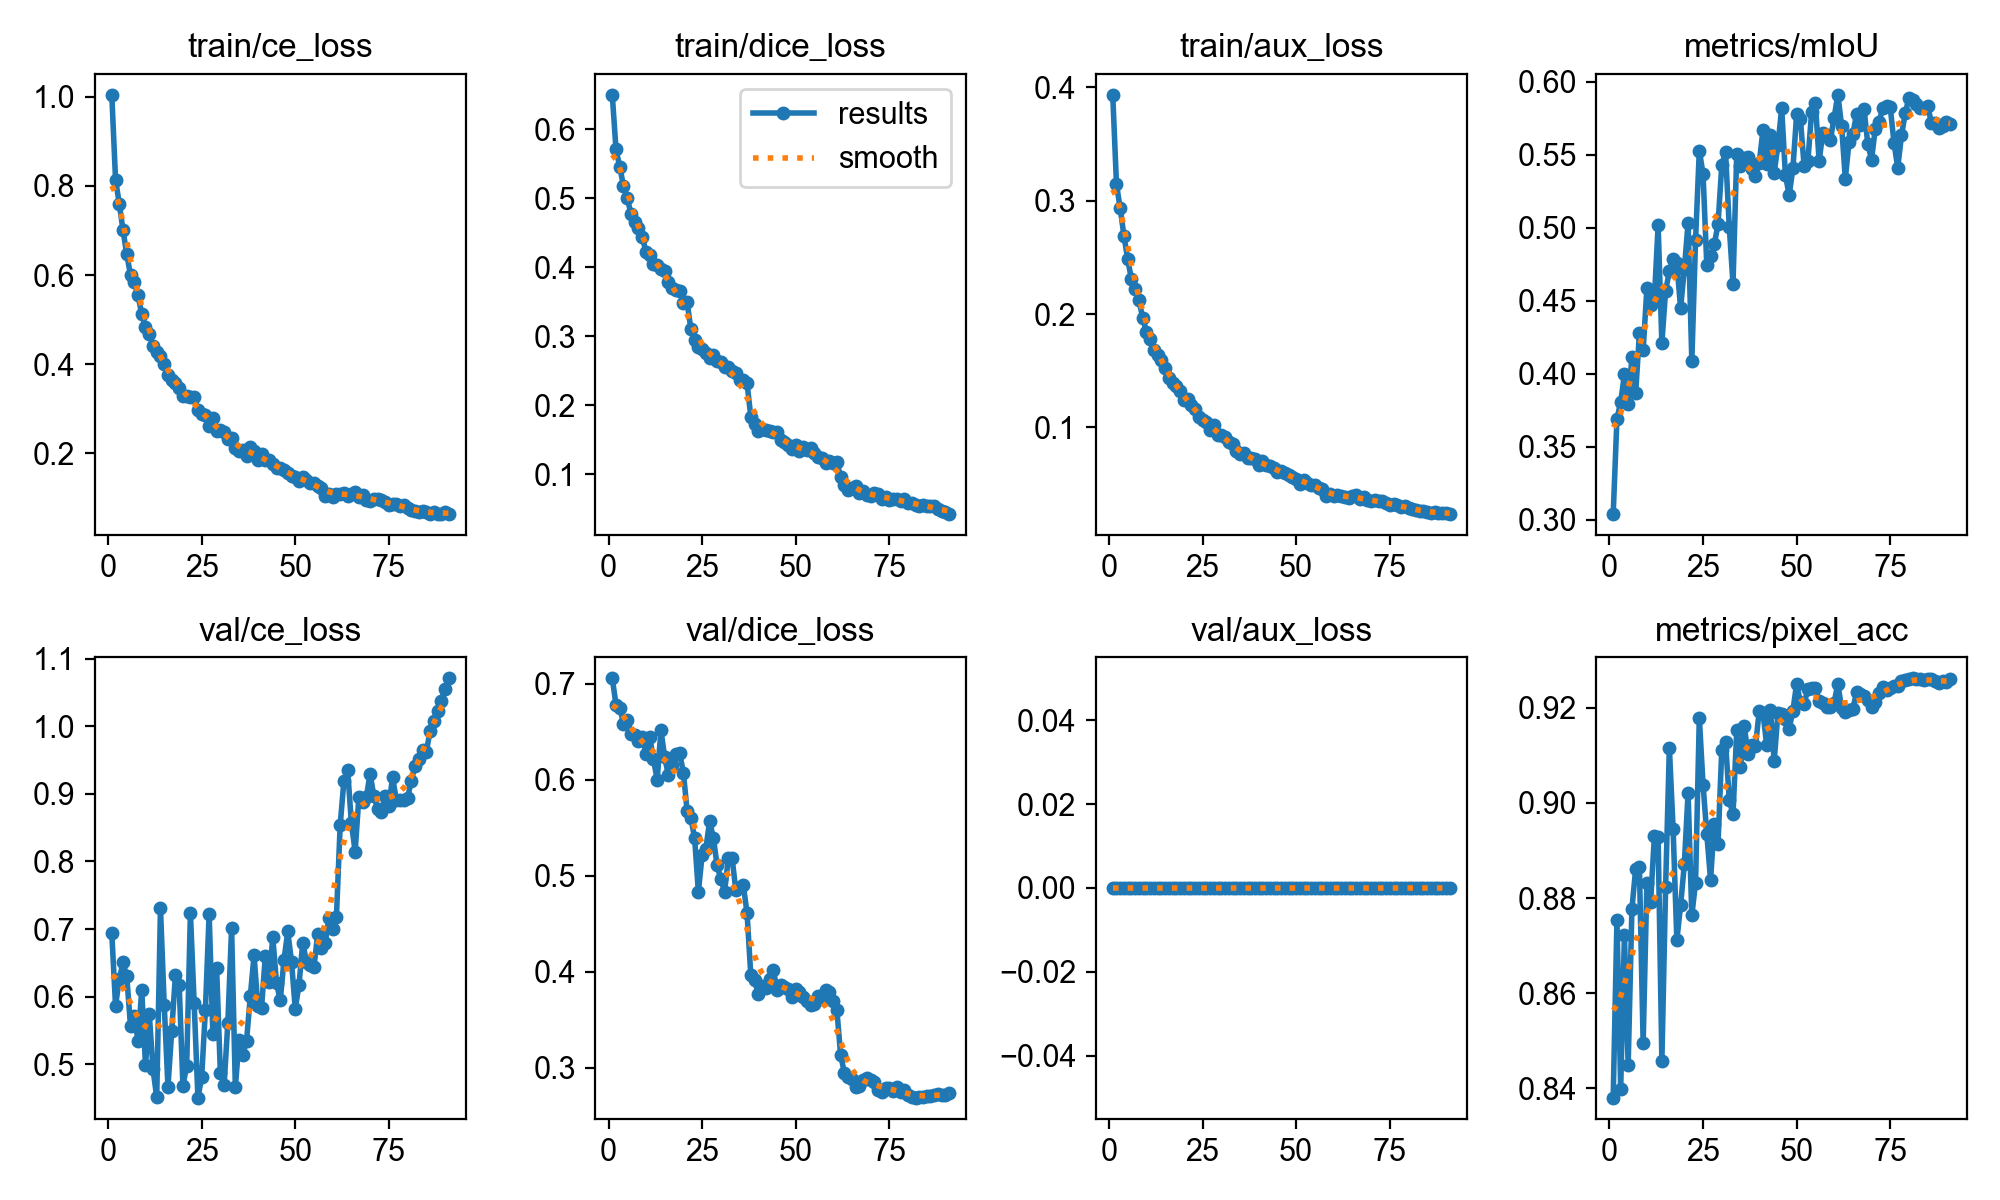

The file beside this chart, header and first rows:
epoch, time, train/ce_loss, train/dice_loss, train/aux_loss, metrics/mIoU, metrics/pixel_acc, val/ce_loss, val/dice_loss, val/aux_loss, lr/pg0, lr/pg1, lr/pg2
1, 375.2, 1.005, 0.6501, 0.3937, 0.3039, 0.8381, 0.6937, 0.7056, 0, 0.0003327, 0.0003327, 0.06706
2, 720, 0.8141, 0.5706, 0.3145, 0.369, 0.8754, 0.5867, 0.678, 0, 0.000666, 0.000666, 0.03406
3, 1064, 0.7601, 0.5459, 0.2933, 0.3806, 0.84, 0.6257, 0.675, 0, 0.0009989, 0.0009989, 0.001062
4, 1406, 0.7001, 0.5175, 0.2691, 0.3996, 0.8722, 0.6505, 0.6584, 0, 0.000999, 0.000999, 0.000999
5, 1749, 0.6468, 0.5001, 0.2483, 0.3794, 0.845, 0.63, 0.6623, 0, 0.0009983, 0.0009983, 0.0009983
6, 2096, 0.5999, 0.4776, 0.2308, 0.4113, 0.8777, 0.5562, 0.6477, 0, 0.0009973, 0.0009973, 0.0009973
7, 2441, 0.5847, 0.4656, 0.2218, 0.3866, 0.8861, 0.5719, 0.647, 0, 0.0009961, 0.0009961, 0.0009961
8, 2784, 0.5543, 0.4568, 0.2122, 0.4276, 0.8866, 0.5342, 0.6398, 0, 0.0009947, 0.0009947, 0.0009947
9, 3127, 0.5124, 0.4442, 0.1967, 0.4162, 0.8495, 0.6097, 0.6439, 0, 0.0009931, 0.0009931, 0.0009931
10, 3470, 0.4841, 0.4222, 0.1845, 0.4585, 0.8831, 0.4991, 0.627, 0, 0.0009912, 0.0009912, 0.0009912
11, 3812, 0.4669, 0.4177, 0.1782, 0.4468, 0.8792, 0.5751, 0.6445, 0, 0.0009892, 0.0009892, 0.0009892
12, 4155, 0.4411, 0.4046, 0.1683, 0.4511, 0.893, 0.4933, 0.6212, 0, 0.0009869, 0.0009869, 0.0009869
13, 4497, 0.4273, 0.4028, 0.1636, 0.5017, 0.8928, 0.451, 0.6, 0, 0.0009844, 0.0009844, 0.0009844
14, 4840, 0.4183, 0.397, 0.1591, 0.4209, 0.8458, 0.7307, 0.6514, 0, 0.0009818, 0.0009818, 0.0009818
15, 5191, 0.4015, 0.3945, 0.1528, 0.4569, 0.8824, 0.5882, 0.6236, 0, 0.0009789, 0.0009789, 0.0009789
16, 5540, 0.3762, 0.3787, 0.1437, 0.4701, 0.9116, 0.4668, 0.6045, 0, 0.0009758, 0.0009758, 0.0009758
17, 5886, 0.3652, 0.3706, 0.139, 0.4788, 0.8946, 0.5487, 0.6151, 0, 0.0009725, 0.0009725, 0.0009725
18, 6228, 0.3586, 0.3665, 0.1363, 0.4757, 0.8712, 0.6324, 0.6263, 0, 0.000969, 0.000969, 0.000969
19, 6570, 0.3465, 0.3661, 0.1318, 0.4449, 0.8784, 0.6173, 0.6274, 0, 0.0009652, 0.0009652, 0.0009652
20, 6912, 0.3282, 0.3486, 0.1246, 0.4716, 0.8871, 0.4686, 0.6073, 0, 0.0009613, 0.0009613, 0.0009613
21, 7254, 0.3284, 0.3494, 0.1247, 0.5035, 0.9021, 0.4975, 0.567, 0, 0.0009572, 0.0009572, 0.0009572
22, 7604, 0.3263, 0.3105, 0.1196, 0.4087, 0.8763, 0.7235, 0.5603, 0, 0.0009529, 0.0009529, 0.0009529
23, 7949, 0.3266, 0.2943, 0.1165, 0.4917, 0.8832, 0.5908, 0.5387, 0, 0.0009484, 0.0009484, 0.0009484
24, 8291, 0.2964, 0.2843, 0.1094, 0.5529, 0.9179, 0.4508, 0.4831, 0, 0.0009437, 0.0009437, 0.0009437
25, 8634, 0.2875, 0.2822, 0.1062, 0.5369, 0.9038, 0.4805, 0.5213, 0, 0.0009388, 0.0009388, 0.0009388
26, 8981, 0.285, 0.2758, 0.1047, 0.4743, 0.8935, 0.58, 0.5281, 0, 0.0009337, 0.0009337, 0.0009337
27, 9331, 0.2613, 0.2689, 0.09736, 0.4807, 0.8839, 0.7224, 0.5565, 0, 0.0009284, 0.0009284, 0.0009284
28, 9676, 0.2785, 0.2731, 0.1025, 0.4887, 0.8955, 0.5443, 0.5395, 0, 0.0009229, 0.0009229, 0.0009229
29, 10025, 0.2507, 0.2649, 0.09288, 0.5023, 0.8914, 0.6417, 0.5107, 0, 0.0009173, 0.0009173, 0.0009173
30, 10368, 0.253, 0.2624, 0.09349, 0.5429, 0.9112, 0.4871, 0.4961, 0, 0.0009115, 0.0009115, 0.0009115
31, 10710, 0.2482, 0.2551, 0.09186, 0.5518, 0.9128, 0.4695, 0.4834, 0, 0.0009055, 0.0009055, 0.0009055
32, 11053, 0.2319, 0.255, 0.08681, 0.5006, 0.9006, 0.5616, 0.518, 0, 0.0008993, 0.0008993, 0.0008993
33, 11401, 0.2338, 0.2503, 0.08564, 0.4616, 0.8976, 0.7012, 0.5186, 0, 0.0008929, 0.0008929, 0.0008929
34, 11749, 0.213, 0.2474, 0.07925, 0.5508, 0.9153, 0.4662, 0.4845, 0, 0.0008864, 0.0008864, 0.0008864
35, 12103, 0.2061, 0.2367, 0.0768, 0.5423, 0.9075, 0.5361, 0.4885, 0, 0.0008797, 0.0008797, 0.0008797
36, 12460, 0.2071, 0.2373, 0.07756, 0.5477, 0.9161, 0.5135, 0.49, 0, 0.0008729, 0.0008729, 0.0008729
37, 12813, 0.1939, 0.2323, 0.0727, 0.5486, 0.9103, 0.5352, 0.461, 0, 0.0008658, 0.0008658, 0.0008658
38, 13162, 0.2144, 0.1838, 0.07269, 0.5402, 0.9121, 0.601, 0.3966, 0, 0.0008587, 0.0008587, 0.0008587
39, 13515, 0.2045, 0.1724, 0.07253, 0.5357, 0.9119, 0.6611, 0.3912, 0, 0.0008513, 0.0008513, 0.0008513
40, 13870, 0.1845, 0.1636, 0.06691, 0.5441, 0.9193, 0.5863, 0.3765, 0, 0.0008439, 0.0008439, 0.0008439
41, 14220, 0.1983, 0.1652, 0.07041, 0.5669, 0.9189, 0.5836, 0.3853, 0, 0.0008362, 0.0008362, 0.0008362
42, 14564, 0.1862, 0.1651, 0.06651, 0.5439, 0.9121, 0.6597, 0.3832, 0, 0.0008284, 0.0008284, 0.0008284
43, 14908, 0.1858, 0.1627, 0.06615, 0.5634, 0.9194, 0.6212, 0.3921, 0, 0.0008205, 0.0008205, 0.0008205
44, 15257, 0.1762, 0.1611, 0.06399, 0.5377, 0.9088, 0.6879, 0.4016, 0, 0.0008125, 0.0008125, 0.0008125
45, 15612, 0.1665, 0.1612, 0.06071, 0.5566, 0.9188, 0.6201, 0.3812, 0, 0.0008043, 0.0008043, 0.0008043
46, 15971, 0.1677, 0.15, 0.06123, 0.5819, 0.9186, 0.5945, 0.3865, 0, 0.000796, 0.000796, 0.000796
47, 16327, 0.1616, 0.147, 0.05945, 0.536, 0.9177, 0.6548, 0.3837, 0, 0.0007875, 0.0007875, 0.0007875
48, 16692, 0.1562, 0.1426, 0.05791, 0.5224, 0.9156, 0.6964, 0.3813, 0, 0.0007789, 0.0007789, 0.0007789
49, 17042, 0.15, 0.1371, 0.05599, 0.5407, 0.9193, 0.652, 0.373, 0, 0.0007702, 0.0007702, 0.0007702
50, 17392, 0.1477, 0.1421, 0.05486, 0.5776, 0.9251, 0.5825, 0.3816, 0, 0.0007614, 0.0007614, 0.0007614
51, 337.9, 0.1392, 0.1335, 0.05005, 0.5744, 0.9211, 0.6172, 0.3787, 0, 0.0007525, 0.0007525, 0.0007525
52, 672.1, 0.1473, 0.1399, 0.05376, 0.5422, 0.9207, 0.6801, 0.3736, 0, 0.0007435, 0.0007435, 0.0007435
53, 1006, 0.1396, 0.1358, 0.05125, 0.5457, 0.924, 0.6512, 0.3694, 0, 0.0007343, 0.0007343, 0.0007343
54, 1347, 0.1337, 0.1378, 0.04933, 0.5793, 0.9242, 0.6465, 0.3657, 0, 0.0007251, 0.0007251, 0.0007251
55, 1681, 0.1333, 0.131, 0.04947, 0.5857, 0.9242, 0.6433, 0.3664, 0, 0.0007158, 0.0007158, 0.0007158
56, 2015, 0.1268, 0.1259, 0.04693, 0.5457, 0.9215, 0.6932, 0.3747, 0, 0.0007063, 0.0007063, 0.0007063
57, 2361, 0.1229, 0.1231, 0.04574, 0.5652, 0.921, 0.6722, 0.3711, 0, 0.0006968, 0.0006968, 0.0006968
58, 344.9, 0.1048, 0.1168, 0.0394, 0.5633, 0.9202, 0.6797, 0.3813, 0, 0.0006872, 0.0006872, 0.0006872
59, 688.8, 0.1087, 0.1202, 0.04082, 0.5602, 0.9201, 0.716, 0.3792, 0, 0.0006775, 0.0006775, 0.0006775
60, 1033, 0.1032, 0.1165, 0.03908, 0.5753, 0.921, 0.7002, 0.3692, 0, 0.0006678, 0.0006678, 0.0006678
... 31 more rows
